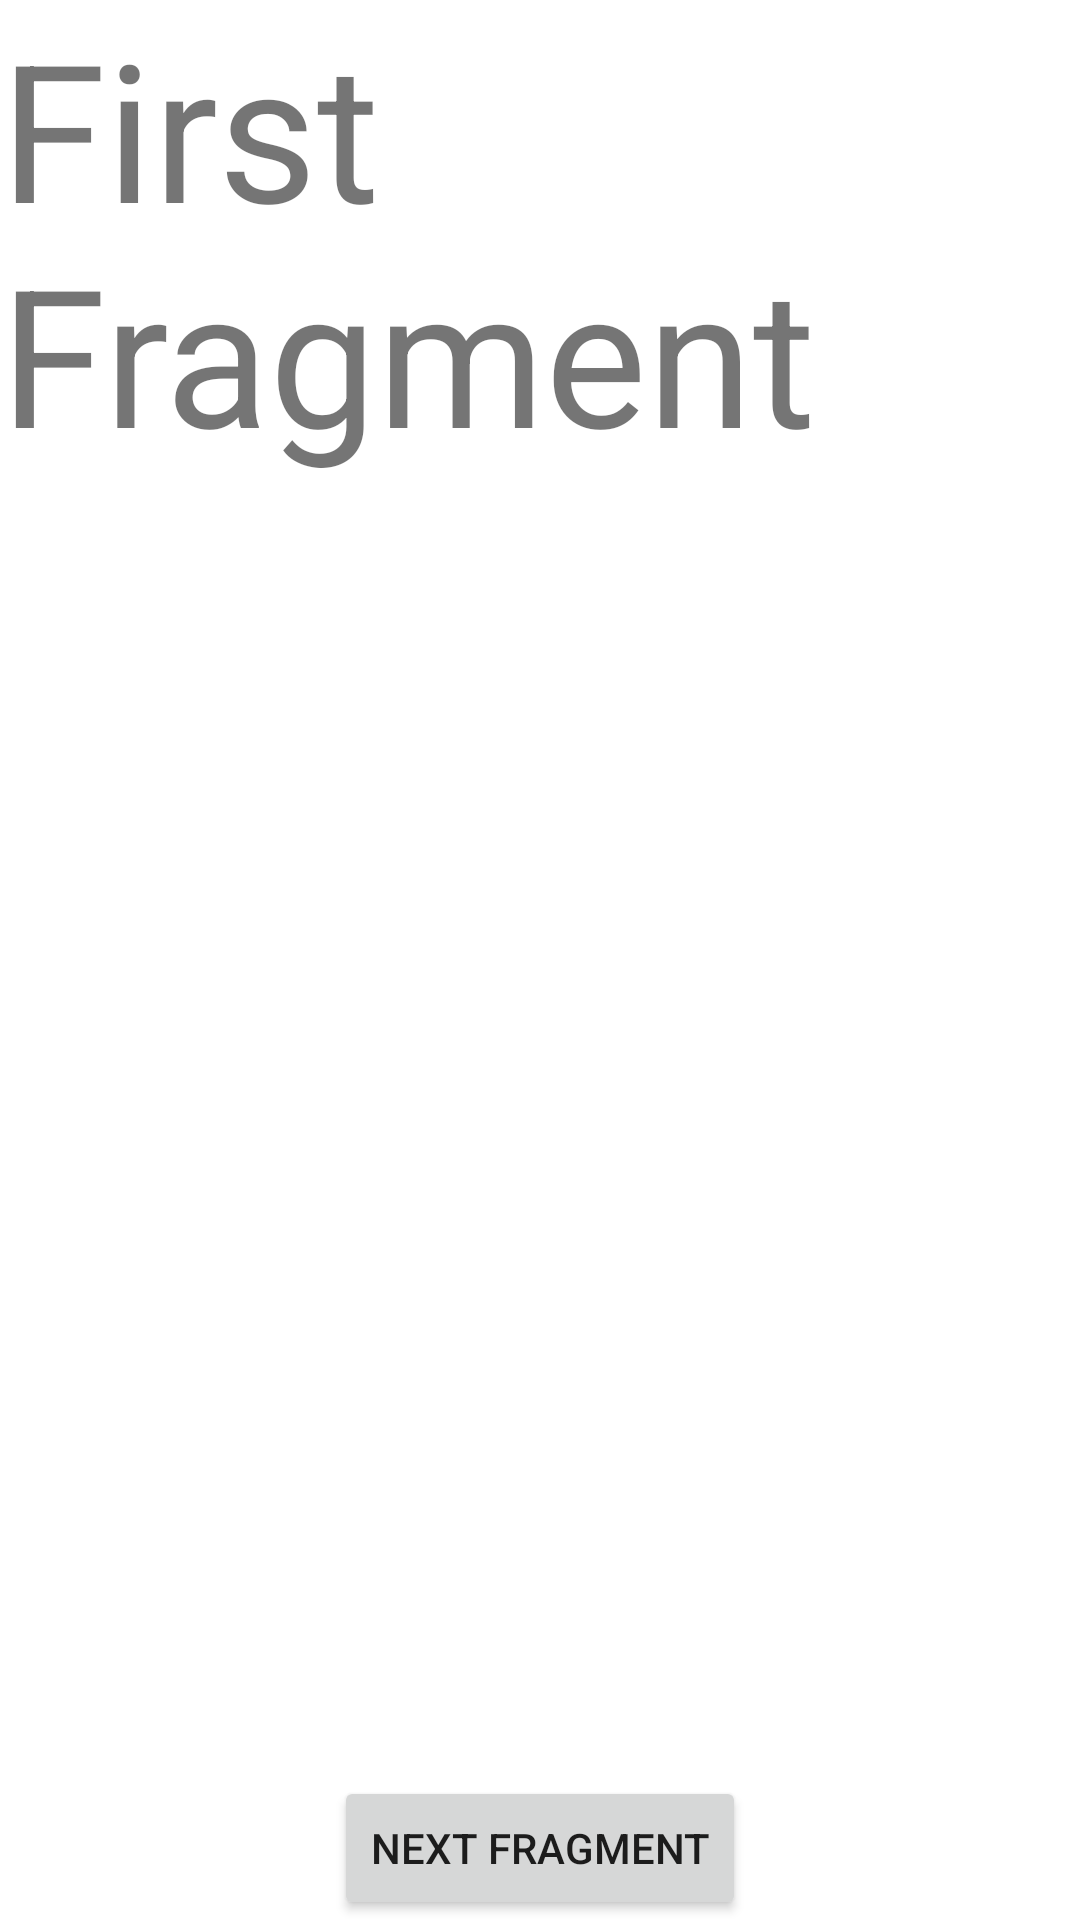

Reconstruct the res/layout file that produces this screen, plus the resources it refers to.
<!-- AndroidManifest.xml: application theme Theme.FragmentsNavigationExample -->
<!-- res/layout/fragment_first.xml -->
<?xml version="1.0" encoding="utf-8"?>
<layout xmlns:tools="http://schemas.android.com/tools"
    xmlns:android="http://schemas.android.com/apk/res/android">
<LinearLayout
    android:layout_width="match_parent"
    android:layout_height="match_parent"
    tools:context=".FirstFragment"
    android:orientation="vertical"
    android:gravity="center"
    >

    <TextView
        android:layout_width="match_parent"
        android:layout_height="wrap_content"
        android:text="First Fragment"
        android:textSize="64dp"
        android:layout_weight="2"/>

    <Button
        android:id="@+id/nextBtn"
        android:layout_width="wrap_content"
        android:layout_height="wrap_content"
        android:text="next Fragment" />

</LinearLayout>
</layout>
<!-- resources referenced by this layout -->
<resources>
  <style name="Theme.FragmentsNavigationExample" parent="Theme.MaterialComponents.DayNight.DarkActionBar">
          
          <item name="colorPrimary">@color/purple_500</item>
          <item name="colorPrimaryVariant">@color/purple_700</item>
          <item name="colorOnPrimary">@color/white</item>
          
          <item name="colorSecondary">@color/teal_200</item>
          <item name="colorSecondaryVariant">@color/teal_700</item>
          <item name="colorOnSecondary">@color/black</item>
          
          <item name="android:statusBarColor" tools:targetApi="l">?attr/colorPrimaryVariant</item>
          
      </style>
  <!-- not gathered from this repository: default colours our renderer supplied (Android Studio template values) -->
  <color name="purple_500">#FF6200EE</color>
  <color name="purple_700">#FF3700B3</color>
  <color name="teal_200">#FF03DAC5</color>
  <color name="teal_700">#FF018786</color>
  <color name="black">#FF000000</color>
  <color name="white">#FFFFFFFF</color>
</resources>
